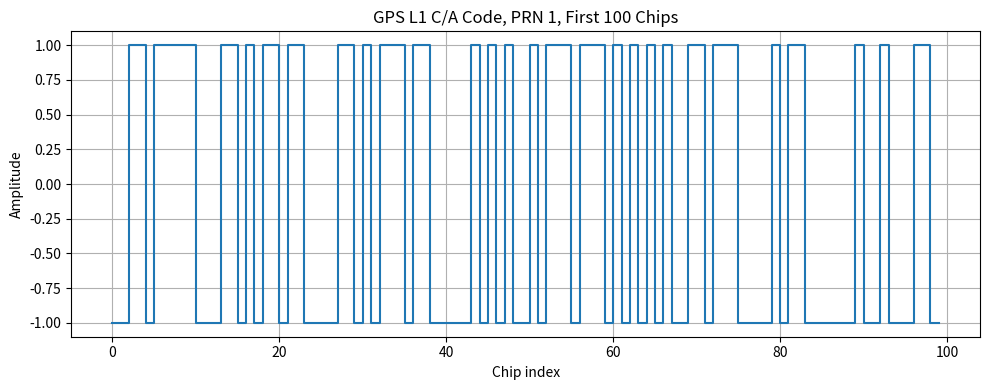

The script that saved this image:
"""
01_generate_ca_code.py

Generate and plot a GPS L1 C/A PRN code.

This script demonstrates the first step in GNSS signal processing:
creating a local PRN replica that can later be correlated with raw IF/IQ
samples during acquisition or delay-Doppler processing.

Author: Yusof Ghiasi
"""

import numpy as np
import matplotlib.pyplot as plt


def generate_ca_code(prn: int) -> np.ndarray:
    """
    Generate GPS L1 C/A code for selected PRN.

    Parameters
    ----------
    prn : int
        GPS satellite PRN number. This demo supports PRNs 1 to 32.

    Returns
    -------
    ca_code : np.ndarray
        GPS C/A code sequence with values -1 and +1.
        Length is 1023 chips.
    """

    # G2 tap selection for GPS PRNs 1 to 32.
    # Each PRN uses a different pair of G2 taps.
    g2_taps = {
        1: (2, 6),
        2: (3, 7),
        3: (4, 8),
        4: (5, 9),
        5: (1, 9),
        6: (2, 10),
        7: (1, 8),
        8: (2, 9),
        9: (3, 10),
        10: (2, 3),
        11: (3, 4),
        12: (5, 6),
        13: (6, 7),
        14: (7, 8),
        15: (8, 9),
        16: (9, 10),
        17: (1, 4),
        18: (2, 5),
        19: (3, 6),
        20: (4, 7),
        21: (5, 8),
        22: (6, 9),
        23: (1, 3),
        24: (4, 6),
        25: (5, 7),
        26: (6, 8),
        27: (7, 9),
        28: (8, 10),
        29: (1, 6),
        30: (2, 7),
        31: (3, 8),
        32: (4, 9),
    }

    if prn not in g2_taps:
        raise ValueError("This demo supports GPS PRNs 1 to 32.")

    tap1, tap2 = g2_taps[prn]

    # Initialize G1 and G2 shift registers with ones.
    g1 = np.ones(10, dtype=int)
    g2 = np.ones(10, dtype=int)

    ca_code = np.zeros(1023, dtype=int)

    for i in range(1023):
        # G1 output is the last register.
        g1_output = g1[-1]

        # G2 output is the modulo-2 sum of the selected taps.
        # Convert tap numbers from 1-based to 0-based indexing.
        g2_output = g2[tap1 - 1] ^ g2[tap2 - 1]

        # C/A code chip.
        ca_code[i] = g1_output ^ g2_output

        # Feedback definitions for GPS C/A code.
        g1_feedback = g1[2] ^ g1[9]
        g2_feedback = g2[1] ^ g2[2] ^ g2[5] ^ g2[7] ^ g2[8] ^ g2[9]

        # Shift registers.
        g1[1:] = g1[:-1]
        g1[0] = g1_feedback

        g2[1:] = g2[:-1]
        g2[0] = g2_feedback

    # Convert binary 0/1 code to bipolar -1/+1 code.
    ca_code = 1 - 2 * ca_code

    return ca_code


def main() -> None:
    """Run the GPS C/A code generation demo."""

    prn = 1
    ca_code = generate_ca_code(prn)

    print(f"Generated GPS L1 C/A code for PRN {prn}")
    print(f"Code length: {len(ca_code)} chips")
    print(f"Unique chip values: {np.unique(ca_code)}")

    # Plot the first 100 chips.
    plt.figure(figsize=(10, 4))
    plt.step(np.arange(100), ca_code[:100], where="post")
    plt.xlabel("Chip index")
    plt.ylabel("Amplitude")
    plt.title(f"GPS L1 C/A Code, PRN {prn}, First 100 Chips")
    plt.grid(True)
    plt.tight_layout()
    plt.show()


if __name__ == "__main__":
    main()
